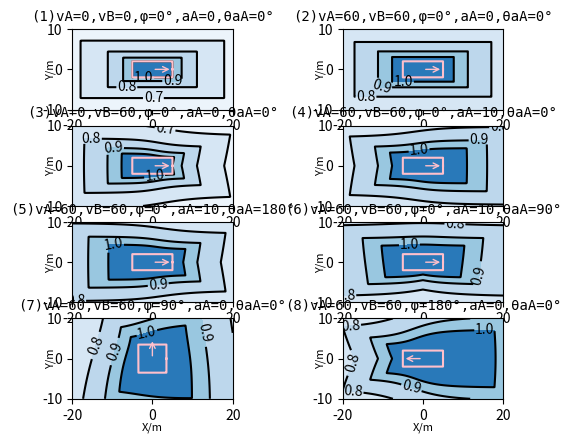

Write the Python code that produced this figure.
import numpy as np
import matplotlib.pyplot as plt


########## 碰撞参数 ##########################
l = 5
d = 2
ld = (l**2+d**2)**0.5
phi_ = np.arctan(d/l)   # 21.8°
arrow_length = 5
########## 风险场参数 ##########################

#############################################


# 碰撞时两车心距离
def get_oo_length(theta, phi):
    # 将输入的theta转换到0~pi/2，phi转换到0~pi。
    phi = phi % np.pi
    theta = theta % (2*np.pi)
    if theta < 0:   # 转换为正
        theta += 2*np.pi
    if theta > np.pi/2:
        if theta > np.pi*3/2:   # 第四象限
            theta = 2*np.pi - theta
            phi = -phi
        elif theta > np.pi:     # 第三象限
            theta = theta - np.pi
        elif theta > np.pi/2:   # 第二象限
            theta = np.pi - theta
            phi = -phi
    phi = phi % np.pi
    phi = (phi+2*np.pi) % np.pi
    if theta <= phi_:
        if phi <= 2*theta:
            return l/(2*np.cos(theta)) + (np.sin(phi)*(d-l*np.tan(theta)) + l)/(2*np.cos(phi-theta))
        if phi <= theta + phi_:
            return l/(2*np.cos(theta)) + np.sin(phi)*(d-l*np.tan(phi-theta))/(2*np.cos(theta)) + l/(2*np.cos(phi-theta))
        if phi <= 2*(theta + phi_):
            return l/(2*np.cos(theta)) + np.cos(phi)*(l-d/np.tan(phi-theta))/(2*np.cos(theta)) + d/(2*np.sin(phi-theta))
        if phi <= np.pi/2:
            return l/(2*np.cos(theta)) + np.cos(phi)*(d+l*np.tan(theta))/(2*np.sin(phi-theta)) + d/(2*np.sin(phi-theta))
        if phi <= np.pi + 2*theta - 2*phi_:
            return l/(2*np.cos(theta)) - np.cos(phi)*(d-l*np.tan(theta))/(2*np.sin(phi-theta)) + d/(2*np.sin(phi-theta))
        if phi <= np.pi - theta:
            return l/(2*np.cos(theta)) - np.cos(phi)*(l+d/np.tan(phi-theta))/(2*np.cos(theta)) + d/(2*np.sin(phi-theta))
        if phi <= np.pi:
            return l/(2*np.cos(theta)) + np.sin(phi)*(d-l/np.tan(phi-theta-np.pi/2))/(2*np.cos(theta)) - l/(2*np.cos(phi-theta))
    if theta <= np.pi/4:
        if phi <= theta - phi_:
            return d/(2*np.sin(theta)) + np.sin(phi)*(l-d/np.tan(theta-phi))/(2*np.sin(theta)) + d/(2*np.sin(theta-phi))
        if phi <= 2*(theta-phi_):
            return d/(2*np.sin(theta)) + np.cos(phi)*(d-l*np.tan(theta-phi))/(2*np.sin(theta)) + l/(2*np.cos(theta-phi))
        if phi <= 2*theta:
            return d/(2*np.sin(theta)) + np.cos(phi)*(l - d/np.tan(theta))/(2*np.cos(phi-theta)) + l/(2*np.cos(phi-theta))
        if phi <= np.pi/2:
            return (l+ld*np.cos(phi-phi_))/(2*np.cos(theta))
        if phi <= np.pi:
            return d/(2*np.sin(theta)) + np.sin(phi)*(l-d/np.tan(theta))/(2*np.sin(phi-theta)) + d/(2*np.sin(phi-theta))
    if theta <= np.pi/4 + phi_:
        if phi <= theta - phi_:
            return d/(2*np.sin(theta)) + np.sin(phi)*(l-d/np.tan(theta-phi))/(2*np.sin(theta)) + d/(2*np.sin(theta-phi))
        if phi <= 2*(theta-phi_):
            return d/(2*np.sin(theta)) + np.cos(phi)*(d-l*np.tan(theta-phi))/(2*np.sin(theta)) + l/(2*np.cos(theta-phi))
        if phi <= np.pi/2:
            return d/(2*np.sin(theta)) + np.cos(phi)*(l-d/np.tan(theta))/(2*np.cos(phi-theta)) + l/(2*np.cos(phi-theta))
        if phi <= 2*theta:
            return d/(2*np.sin(theta)) + np.sin(phi)*(l-d/np.tan(phi-theta))/(2*np.sin(theta)) + d/(2*np.sin(phi-theta))
        if phi <= np.pi:
            return d/(2*np.sin(theta)) + np.sin(phi)*(l-d/np.tan(theta))/(2*np.sin(phi-theta)) + d/(2*np.sin(phi-theta))
    if theta <= np.pi/2:
        if phi <= theta - phi_:
            return d/(2*np.sin(theta)) + np.sin(phi)*(l-d/np.tan(theta-phi))/(2*np.sin(theta)) + d/(2*np.sin(theta-phi))
        if phi <= np.pi/2:
            return d/(2*np.sin(theta)) + np.cos(phi)*(d-l*np.tan(theta-phi))/(2*np.sin(theta)) + l/(2*np.cos(theta-phi))
        if phi <= 2*theta:
            return d/(2*np.sin(theta)) + np.sin(phi)*(l-d/np.tan(phi-theta))/(2*np.sin(theta)) + d/(2*np.sin(phi-theta))
        if phi <= np.pi:
            return d/(2*np.sin(theta)) + np.sin(phi)*(l-d/np.tan(theta))/(2*np.sin(phi-theta)) + d/(2*np.sin(phi-theta))
    return

# 作风险来源车
def draw_center_car():
    fine = 500
    x = np.linspace(-l/2, l/2, fine)
    y = np.linspace(-d/2, d/2, fine)
    plt.plot(x, np.ones(fine)*d/2, color = 'r')
    plt.plot(x, np.ones(fine)*(-d/2), color = 'r')
    plt.plot(np.ones(fine)*(l/2), y, color = 'r')
    plt.plot(np.ones(fine)*(-l/2), y, color = 'r')
    plt.plot(0,0,'o',color = 'r')
    plt.annotate('', xy=(arrow_length,0),xytext=(0,0), arrowprops=dict(arrowstyle="->", color='r'))
    return

# 作自车
def draw_self_car(x, y, phi, linestyle='-'):
    fine = 500
    X = np.linspace(-l/2, l/2, fine)
    Y = np.ones(fine)*d/2
    xx = np.cos(phi) * X - np.sin(phi) * Y + x      # xx == X
    yy = np.sin(phi) * X + np.cos(phi) * Y + y     # yy == Y
    plt.plot(xx, yy, color = 'b', linestyle=linestyle)
    Y = np.ones(fine)*(-d/2)
    xx = np.cos(phi) * X - np.sin(phi) * Y + x      # xx == X
    yy = np.sin(phi) * X + np.cos(phi) * Y + y     # yy == Y
    plt.plot(xx, yy, color = 'b', linestyle=linestyle)
    X = np.ones(fine)*l/2
    Y = np.linspace(-d/2, d/2, fine)
    xx = np.cos(phi) * X - np.sin(phi) * Y + x      # xx == X
    yy = np.sin(phi) * X + np.cos(phi) * Y + y     # yy == Y
    plt.plot(xx, yy, color = 'b', linestyle=linestyle)
    X = np.ones(fine)*(-l/2)
    xx = np.cos(phi) * X - np.sin(phi) * Y + x      # xx == X
    yy = np.sin(phi) * X + np.cos(phi) * Y + y     # yy == Y
    plt.plot(xx, yy, color = 'b', linestyle=linestyle)

    X = np.linspace(0, x, fine)
    Y = np.linspace(0, y, fine)
    plt.plot(X, Y, color = 'black')
    plt.plot(x,y,'o',color = 'b')
    plt.annotate('', xy=(x+arrow_length*np.cos(phi),y+arrow_length*np.sin(phi)),xytext=(x,y), arrowprops=dict(arrowstyle="->", color='b'))
    # E.append(f(x, y, 20, 0))
    # print(E[-1])
    return

# 作自车碰撞下位置_xy
def draw_danger_car_xy(x, y, phi):
    theta = np.arctan2(y, x)
    length = get_oo_length(theta, phi)
    x = length * np.cos(theta)
    y = length * np.sin(theta)
    draw_self_car(x, y, phi, linestyle='--')
    return

# 作自车碰撞下位置_theta
def draw_danger_car_theta(theta, phi):
    length = get_oo_length(theta, phi)
    x = length * np.cos(theta)
    y = length * np.sin(theta)
    draw_self_car(x, y, phi, linestyle='--')
    return

# 作出自车在任一点(x,y)与车头方向phi下，对应的碰撞位置
def demo2():
    x = -7
    y = 0
    phi = 0     # np.pi/8
    draw_center_car()
    draw_self_car(x, y, phi)
    draw_danger_car_xy(x, y, phi)
    plt.gca().set_aspect(1)
    plt.show()
    return

# 临界碰撞展示：theta不变，phi变
def demo3():
    theta = 30 * np.pi/180 # phi_ + np.pi/4
    phi = np.linspace(0, 2*np.pi, 100)   # np.pi/2, np.pi + 2*theta - 2*phi_, np.pi - theta, np.pi
    for p in phi:
        draw_center_car()
        draw_danger_car_theta(theta, p)
        plt.xlim(-8, 8)
        plt.ylim(-7, 7)
        plt.gca().set_aspect(1)
        plt.pause(0.001)
        # if p == phi[99]:
        #     plt.pause(1)
        plt.ioff()
        plt.clf()
    return

# 临界碰撞展示：theta变，phi不变
def demo4():
    theta = np.linspace(0, 2*np.pi, 100)
    phi = np.pi/8  # 自车方向角   # np.pi/2, np.pi + 2*theta - 2*phi_, np.pi - theta, np.pi
    for t in theta:
        draw_center_car()
        draw_danger_car_theta(t, phi)
        plt.xlim(-8, 8)
        plt.ylim(-7, 7)
        plt.gca().set_aspect(1)
        plt.pause(0.002)
        # if p == phi[99]:
        #     plt.pause(1)
        plt.ioff()
        plt.clf()
    return

# 碰撞概率展示
def demo5():
    x = np.linspace(-20, 20, 400)
    y = np.linspace(-10, 10, 200)
    X, Y = np.meshgrid(x, y)  # 获得网格坐标矩阵, [200, 400]
    theta = np.arctan2(Y, X)
    length_ = np.zeros((theta.shape[0], theta.shape[1]))
    cs1 = 0.28                  # 调整衰减速率，越小危险区域区域越大

    # 静态因素
    phi_self =       0              # 自车横摆角

    # 动态因素
    v_center =       0              # 他车速度大小
    v_center_theta = 0              # 他车速度方向
    v_self =         60             # 自车速度大小
    v_self_theta =   0              # 自车速度方向
    a_center =       0              # 他车加速度大小
    a_center_theta = 0              # 他车加速度方向


    for i in range(theta.shape[0]):
        for j in range(theta.shape[1]):
            length_[i][j] = get_oo_length(theta[i][j], phi_self)
    x = length_ * np.cos(theta)     # 各点对应临界碰撞坐标
    y = length_ * np.sin(theta)
    P = ((x**2 + y**2)**0.5/(X**2 + Y**2)**0.5)    # 碰撞概率：临界碰撞距离/当前两车距离
    Vx = v_center*np.cos(v_center_theta) - v_self*np.cos(v_self_theta)
    Vy = v_center*np.sin(v_center_theta) - v_self*np.sin(v_self_theta)
    V_delta = ((Vx**2)+(Vy**2))**0.5
    theta_V_delta = np.arctan2(Vy, Vx)
    Z = P**cs1 * np.exp(0.002*v_center + 
                        0.002*V_delta*abs(np.cos((theta_V_delta-theta)/2)) + 
                        0.010*(a_center)*abs(np.cos((theta-a_center_theta)/2)))
    for i in range(len(Z)):
        for j in range(len(Z[i])):
            if Z[i][j]>1.5:
                Z[i][j]=1.5

    ax = plt.subplot(1, 1, 1)
    line = [0.60, 0.70, 0.80, 0.90, 1.0, 1.5]
    # line = [0.65, 0.70, 0.75, 0.80, 0.85, 0.90, 0.95, 1.0, 1.5]
    # line = [0.00, 0.05, 0.10, 0.15, 0.20, 0.25, 0.30, 0.35, 0.40, 0.45, 0.50, 0.55, 0.60, 0.65, 0.70, 0.75, 0.80, 0.85, 0.90, 0.95, 1.0, 1.5]
    plt.contourf(X, Y, Z, line, cmap=plt.get_cmap('Blues'))
    c = plt.contour(X, Y, Z, line, colors='black')
    plt.clabel(c, inline=True, fontsize=10)
    # draw_center_car()   # 自车车身
    demo6(phi_self)     # 碰撞环
    title = '(' + str(1) + ')' + "Va=" + str(v_center) + ",Vb=" + str(v_self)
    title += ",φ="+ str(int(phi_self/np.pi*180)) + "°,Aa=" + str(a_center) + ",θAa=" + str(int(a_center_theta/np.pi*180)) + '°'
    ax.set_title(title, family='monospace', fontsize=10)     # Times New Roman
    ax.set_xlabel('X/m', fontsize=8, labelpad=0)
    ax.set_ylabel('Y/m', fontsize=8, labelpad=-10)
    plt.annotate('', xy=(arrow_length*np.cos(theta_V_delta),arrow_length*np.sin(theta_V_delta)),xytext=(0,0), arrowprops=dict(arrowstyle="->", color='red'))
    plt.xlim(-20, 20)
    plt.ylim(-10, 10)
    plt.gca().set_aspect(1)
    # plt.grid()  # 网格
    # plt.tight_layout()
    plt.show()
    return

# 碰撞概率集中展示
def demo5_1():
    x = np.linspace(-20, 20, 400)
    y = np.linspace(-10, 10, 200)
    X, Y = np.meshgrid(x, y)  # 获得网格坐标矩阵, [200, 400]
    theta = np.arctan2(Y, X)
    length_ = np.zeros((theta.shape[0], theta.shape[1]))
    cs1 = 0.28                  # 调整衰减速率，越小危险区域区域越大

    # 静态因素
    phi_self =       [0,  0,  0,  0,     0,       0, np.pi/2, np.pi]              # 自车方向角，车头朝向

    # 动态因素
    v_center =       [0, 60,  0, 60,    60,      60,      60,    60]              # 速度越大，需要的跟车距离越大
    v_center_theta = [0,  0,  0,  0,     0,       0,       0,     0]
    v_self =         [0, 60, 60, 60,    60,      60,      60,    60]              # 自车速度
    v_self_theta =   [0,  0,  0,  0,     0,       0, np.pi/2, np.pi]
    a_center =       [0,  0,  0, 10,    10,      10,       0,     0]              # 相对加速度，只有正值
    a_center_theta = [0,  0,  0,  0, np.pi, np.pi/2,       0,     0]              # 相对加速度方向

    for k in range(0, len(phi_self)):    # len(phi_self)
        for i in range(theta.shape[0]):
            for j in range(theta.shape[1]):
                length_[i][j] = get_oo_length(theta[i][j], phi_self[k])
        x = length_ * np.cos(theta)     # 各点对应临界碰撞坐标
        y = length_ * np.sin(theta)
        P = ((x**2 + y**2)**0.5/(X**2 + Y**2)**0.5)    # 碰撞概率：临界碰撞距离/当前两车距离
        Vx = v_center[k]*np.cos(v_center_theta[k]) - v_self[k]*np.cos(v_self_theta[k])
        Vy = v_center[k]*np.sin(v_center_theta[k]) - v_self[k]*np.sin(v_self_theta[k])
        V_delta = ((Vx**2)+(Vy**2))**0.5
        theta_V_delta = np.arctan2(Vy, Vx)
        Z = P**cs1 * np.exp(0.002*v_center[k] + 
                            0.002*V_delta*abs(np.cos((theta_V_delta-theta)/2)) + 
                            0.010*(a_center[k])*abs(np.cos((theta-a_center_theta[k])/2)))
        for i in range(len(Z)):
            for j in range(len(Z[i])):
                if Z[i][j]>1.5:
                    Z[i][j]=1.5

        ax = plt.subplot(4, 2, k+1)
        line = [0.60, 0.70, 0.80, 0.90, 1.0, 1.5]
        # line = [0.65, 0.70, 0.75, 0.80, 0.85, 0.90, 0.95, 1.0, 1.5]
        # line = [0.00, 0.05, 0.10, 0.15, 0.20, 0.25, 0.30, 0.35, 0.40, 0.45, 0.50, 0.55, 0.60, 0.65, 0.70, 0.75, 0.80, 0.85, 0.90, 0.95, 1.0, 1.5]
        plt.contourf(X, Y, Z, line, cmap=plt.get_cmap('Blues'))
        c = plt.contour(X, Y, Z, line, colors='black')
        plt.clabel(c, inline=True, fontsize=10)
        # draw_center_car()   # 自车车身
        demo6(phi_self[k])     # 碰撞环
        title = '(' + str(k+1) + ')' + "vA=" + str(v_center[k]) + ",vB=" + str(v_self[k])
        title += ",φ="+ str(int(phi_self[k]/np.pi*180)) + "°,aA=" + str(a_center[k]) + ",θaA=" + str(int(a_center_theta[k]/np.pi*180)) + '°'
        ax.set_title(title, family='monospace', fontsize=10)     # Times New Roman
        ax.set_xlabel('X/m', fontsize=8, labelpad=0)
        ax.set_ylabel('Y/m', fontsize=8, labelpad=-10)
        plt.xlim(-20, 20)
        plt.ylim(-10, 10)
        plt.gca().set_aspect(1)
        # plt.grid()  # 网格
    # plt.tight_layout()
    plt.show()
    return

# 碰撞环
def demo6(phi_self = np.pi*2/3):
    theta = np.linspace(0, 2*np.pi, 1000)
    x_col = []
    y_col = []
    for t in theta:
        l_col = get_oo_length(t, phi_self)
        x_col.append(l_col*np.cos(t))
        y_col.append(l_col*np.sin(t))
    plt.plot(x_col, y_col, color = 'pink')
    plt.annotate('', xy=(arrow_length*np.cos(phi_self),arrow_length*np.sin(phi_self)),xytext=(0,0), arrowprops=dict(arrowstyle="->", color='pink'))
    # plt.show()
    return

# 概率环
def demo7():
    x = np.linspace(-20, 20, 800)
    y = np.linspace(-10, 10, 400)
    X, Y = np.meshgrid(x, y)  # 获得网格坐标矩阵, [200, 400]

    fai = 0 # 风险来源车转向角
    xx = np.cos(fai) * X - np.sin(fai) * Y      # xx == X
    yy = np.sin(fai) * X + np.cos(fai) * Y     # yy == Y

    theta = np.arctan2(yy, xx)
    phi_self = np.pi*0/6  # 自车方向角np.pi*7/8

    length_ = np.zeros((theta.shape[0], theta.shape[1]))
    for i in range(theta.shape[0]):
        for j in range(theta.shape[1]):
            length_[i][j] = get_oo_length(theta[i][j], phi_self)

    x = length_ * np.cos(theta)
    y = length_ * np.sin(theta)
    
    # zz = f(X, Y)/f(x, y)
    zz = (x**2 + y**2)**0.10/(X**2 + Y**2)**0.10
    # v_self = 20
    # zz = f(X, Y)/f(x, y)*np.exp(0.004*v_self*np.abs(np.sin((phi_self-theta)/2))-0.03)
    for i in range(0,len(zz)):
        for j in range(0,len(zz[i])):
            if zz[i][j]>1.5:
                zz[i][j]=1.5
    line = [0.65, 0.70, 0.75, 0.80, 0.85, 0.90, 0.95, 1.0, 1.5]
    # line = [0.00, 0.05, 0.10, 0.15, 0.20, 0.25, 0.30, 0.35, 0.40, 0.45, 0.50, 0.55, 0.60, 0.65, 0.70, 0.75, 0.80, 0.85, 0.90, 0.95, 1.0, 1.5]
    plt.contourf(xx, yy, zz, line, cmap=plt.get_cmap('Blues'))   # 8表示画8条等高线，
    c = plt.contour(xx, yy, zz, line, colors='black')
    plt.clabel(c, inline=True, fontsize=10)

    # 自车
    car_x = np.linspace(-2.5, 2.5, 500)
    car_y = np.ones(500)*1
    plt.plot(car_x, car_y, color='red', linewidth=2)
    car_y = -car_y
    plt.plot(car_x, car_y, color='red', linewidth=2)
    car_x = np.ones(200)*2.5
    car_y = np.linspace(-1, 1, 200)
    plt.plot(car_x, car_y, color='red', linewidth=2)
    car_x = -car_x
    plt.plot(car_x, car_y, color='red', linewidth=2)

    theta_self = np.linspace(0, 2*np.pi, 100)
    x_col = []
    y_col = []
    for t in theta_self:
        l_col = get_oo_length(t, phi_self)
        x_col.append(l_col*np.cos(t))
        y_col.append(l_col*np.sin(t))
    plt.plot(x_col, y_col, color = 'pink')

    plt.annotate('', xy=(arrow_length*np.cos(phi_self),arrow_length*np.sin(phi_self)),xytext=(0,0), arrowprops=dict(arrowstyle="->", color='black'))
    plt.annotate('', xy=(arrow_length,0),xytext=(0,0), arrowprops=dict(arrowstyle="->", color='red'))
    plt.xlim(-20, 20)
    plt.ylim(-10, 10)
    plt.gca().set_aspect(1)
    plt.grid()  # 网格
    plt.show()
    return

# get_oo_length各区间的可视化
def demo8():
    # theta = 10*np.pi/180      # 1
    # phi_self = [0, theta, 2*theta, theta + phi_, 2*(theta + phi_),np.pi/2, np.pi + 2*theta - 2*phi_, np.pi-theta, np.pi]
    # theta = 30*np.pi/180      # 2
    # phi_self = [0, theta - phi_, 2*(theta-phi_), 40*np.pi/180, 2*theta, 75*np.pi/180, np.pi/2, np.pi-theta, np.pi]
    # theta = 50*np.pi/180      # 3
    # phi_self = [0, theta - phi_, 2*(theta-phi_), np.pi/2, 2*theta, 150*np.pi/180]
    theta = 80*np.pi/180      # 4
    phi_self = [0, theta - phi_, np.pi/2, 120*np.pi/180, 2*theta, 175*np.pi/180]
    for i, p in enumerate(phi_self):
        ax = plt.subplot(2, 3, i+1)
        draw_center_car()
        draw_danger_car_theta(theta, p)
        # plt.xlim(-3, 8)       # 1
        # plt.ylim(-2.5, 4)
        # plt.xlim(-3, 8)       # 2
        # plt.ylim(-2.5, 5.5)
        # plt.xlim(-3, 5.5)         # 3
        # plt.ylim(-2, 6.5)
        plt.xlim(-3, 4)         # 4
        plt.ylim(-2, 6.5)
        title = '(' + str(i+1) + ')' + 'θ=' + format(theta/np.pi*180, '.1f') + '°,φ=' + format(phi_self[i]/np.pi*180, '.1f') + '°'
        ax.set_title(title, family='monospace', fontsize=12)
        ax.set_xlabel('X/m', fontsize=8, labelpad=0)
        ax.set_ylabel('Y/m', fontsize=8, labelpad=-10)
        plt.gca().set_aspect(1)
    plt.tight_layout()
    plt.show()
    return

# 碰撞概率P
def demo9():
    x = np.linspace(-10, 10, 400)
    y = np.linspace(-10, 10, 200)
    X, Y = np.meshgrid(x, y)  # 获得网格坐标矩阵, [200, 400]
    theta = np.arctan2(Y, X)
    length_ = np.zeros((theta.shape[0], theta.shape[1]))
    cs1 = 0.28                  # 调整衰减速率，越小危险区域区域越大
    phi_self = [0, np.pi/4, np.pi/2, np.pi*2/3]
    for k in range(0, len(phi_self)):    # len(phi_self)
        for i in range(theta.shape[0]):
            for j in range(theta.shape[1]):
                length_[i][j] = get_oo_length(theta[i][j], phi_self[k])
        x = length_ * np.cos(theta)     # 各点对应临界碰撞坐标
        y = length_ * np.sin(theta)
        Z = ((x**2 + y**2)**0.5/(X**2 + Y**2)**0.5)    # 碰撞概率：临界碰撞距离/当前两车距离
        for i in range(len(Z)):
            for j in range(len(Z[i])):
                if Z[i][j]>1.5:
                    Z[i][j]=1.5
        ax = plt.subplot(2, 2, k+1)
        line = [0.40, 0.60, 0.80, 1.0, 1.5]
        plt.contourf(X, Y, Z, line, cmap=plt.get_cmap('Blues'))
        c = plt.contour(X, Y, Z, line, colors='black')
        plt.clabel(c, inline=True, fontsize=10)
        title = "(" + str(k+1) + ")" + "φ="+ str(int(phi_self[k]/np.pi*180)) + "°"
        ax.set_title(title, family='monospace', fontsize=10)     # Times New Roman
        draw_center_car()   # 自车车身
        demo6(phi_self[k])     # 碰撞环
        ax.set_xlabel('X/m', fontsize=8, labelpad=0)
        ax.set_ylabel('Y/m', fontsize=8, labelpad=-10)
        plt.gca().set_aspect(1)
    plt.show()
    return

if __name__ == "__main__":
    demo5_1()
    # P = (E[0]/E[1])
    # print(P)